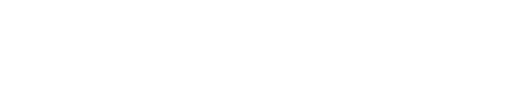
t = 0.00 s
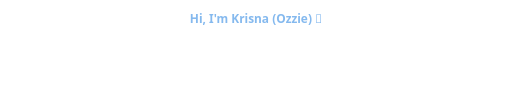
t = 0.45 s
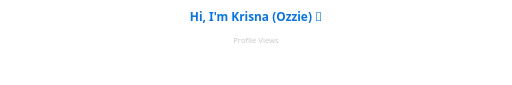
t = 1.13 s
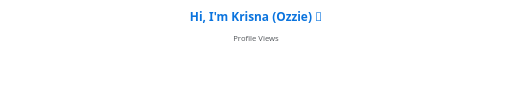
t = 1.58 s
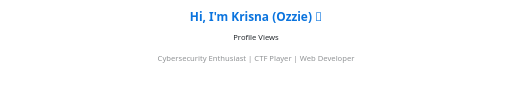
t = 2.25 s
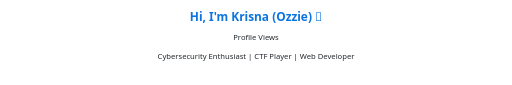
t = 2.70 s

The animated SVG that drew these frames (rendered in a browser with its animation timeline set to each time). Animation: 6 SMIL elements (animate=3,animateTransform=3); one cycle of 2.70 s.

<svg xmlns="http://www.w3.org/2000/svg" width="1200" height="200" viewBox="0 0 1200 200" role="img" aria-label="Intro animation">
  <style>
    .title { font: 700 28px 'Segoe UI', Roboto, Helvetica, Arial, sans-serif; fill: #0b74de }
    .subtitle { font: 400 18px 'Segoe UI', Roboto, Helvetica, Arial, sans-serif; fill: #24292e }
  </style>
  <rect width="100%" height="100%" fill="transparent" />

  <text x="50%" y="50" text-anchor="middle" class="title" opacity="0">Hi, I'm Krisna (Ozzie) 👋
    <animate attributeName="opacity" from="0" to="1" begin="0s" dur="0.9s" fill="freeze" />
    <animateTransform attributeName="transform" attributeType="XML" type="translate" from="0,8" to="0,0" begin="0s" dur="0.9s" fill="freeze" />
  </text>

  <text x="50%" y="95" text-anchor="middle" class="subtitle" opacity="0">Profile Views
    <animate attributeName="opacity" from="0" to="1" begin="0.9s" dur="0.9s" fill="freeze" />
    <animateTransform attributeName="transform" attributeType="XML" type="translate" from="0,8" to="0,0" begin="0.9s" dur="0.9s" fill="freeze" />
  </text>

  <text x="50%" y="140" text-anchor="middle" class="subtitle" opacity="0">Cybersecurity Enthusiast | CTF Player | Web Developer
    <animate attributeName="opacity" from="0" to="1" begin="1.8s" dur="0.9s" fill="freeze" />
    <animateTransform attributeName="transform" attributeType="XML" type="translate" from="0,8" to="0,0" begin="1.8s" dur="0.9s" fill="freeze" />
  </text>

</svg>
